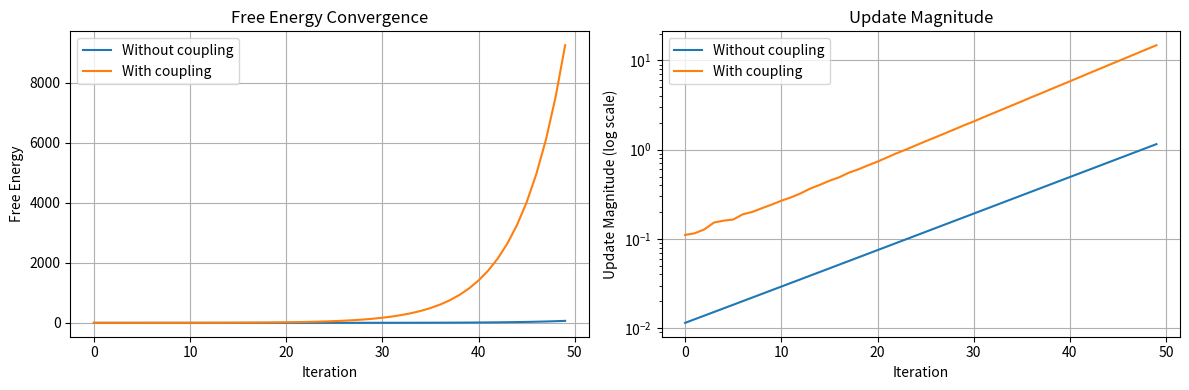

Write the Python code that produced this figure. (Note: this script raises an exception after producing the figure.)
"""
Hierarchical Predictive Coding Implementation
Implements the error minimization dynamics for inference.
"""

import numpy as np
from typing import List, Tuple, Optional, Callable, Dict


class PredictiveCodingLayer:
    """Single layer in hierarchical predictive coding network."""
    
    def __init__(self,
                 state_dim: int,
                 learning_rate: float = 0.1,
                 precision: float = 1.0,
                 prior_precision: float = 0.01):
        """
        Args:
            state_dim: Dimension of state vector
            learning_rate: Step size for gradient descent
            precision: Π (inverse noise variance)
            prior_precision: Λ^-1 (inverse prior variance)
        """
        self.state_dim = state_dim
        self.learning_rate = learning_rate
        self.precision = precision
        self.prior_precision = prior_precision
        
        # State and prior
        self.state = np.zeros(state_dim)
        self.prior_mean = np.zeros(state_dim)
        
        # Generative model (simple linear for now, can be nonlinear)
        self.W_gen = np.random.randn(state_dim, state_dim) * 0.01
        
    def predict(self, top_down_input: Optional[np.ndarray] = None) -> np.ndarray:
        """
        Generate prediction from current state.
        
        Args:
            top_down_input: Input from level above (if any)
            
        Returns:
            Prediction vector
        """
        # For simplicity, prediction is just a copy of state  
        # (can be made nonlinear with W_gen @ nonlinearity(state))
        prediction = self.state.copy()
        
        if top_down_input is not None:
            # Add top-down influence
            prediction += 0.3 * top_down_input  # Weighted combination
        
        return prediction
    
    def compute_error(self, observation: np.ndarray, prediction: np.ndarray) -> np.ndarray:
        """Compute prediction error."""
        return observation - prediction
    
    def update_state(self,
                    bottom_up_error: np.ndarray,
                    top_down_error: Optional[np.ndarray] = None,
                    hash_coupling: Optional[np.ndarray] = None) -> float:
        """
        Update state via gradient descent on free energy.
        
        Args:
            bottom_up_error: Error from level below
            top_down_error: Error from level above (weighted by gradient)
            hash_coupling: Additional coupling from hash memory
            
        Returns:
            Magnitude of update (for convergence checking)
        """
        # Bottom-up term: -Π * ε
        grad = -self.precision * bottom_up_error
        
        # Top-down term (if exists)
        if top_down_error is not None:
            grad += top_down_error
        
        # Prior term: -Λ^-1 * (s - μ)
        grad -= self.prior_precision * (self.state - self.prior_mean)
        
        # Hash coupling term (if exists)
        if hash_coupling is not None:
            grad -= hash_coupling
        
        # Gradient descent step
        update = self.learning_rate * grad
        self.state += update
        
        return np.linalg.norm(update)
    
    def get_free_energy(self, error: np.ndarray) -> float:
        """Compute free energy contribution from this layer."""
        error_term = 0.5 * self.precision * np.sum(error**2)
        prior_term = 0.5 * self.prior_precision * np.sum((self.state - self.prior_mean)**2)
        return error_term + prior_term


class HierarchicalPredictiveCoding:
    """Multi-layer hierarchical predictive coding network."""
    
    def __init__(self,
                 layer_dims: List[int],
                 learning_rate: float = 0.1,
                 precisions: Optional[List[float]] = None):
        """
        Args:
            layer_dims: Dimensions for each layer (bottom to top)
            learning_rate: Learning rate for all layers
            precisions: Precision for each layer (if None, all 1.0)
        """
        self.num_layers = len(layer_dims)
        self.layer_dims = layer_dims
        
        if precisions is None:
            precisions = [1.0] * self.num_layers
        
        # Create layers
        self.layers = [
            PredictiveCodingLayer(
                state_dim=dim,
                learning_rate=learning_rate,
                precision=precisions[i]
            )
            for i, dim in enumerate(layer_dims)
        ]
        
        # Store errors for each layer
        self.errors = [np.zeros(dim) for dim in layer_dims]
        self.predictions = [np.zeros(dim) for dim in layer_dims]
    
    def initialize_from_observation(self, observation: np.ndarray):
        """Initialize all layers from bottom-up observation."""
        # Set bottom layer to observation
        if len(observation) != self.layer_dims[0]:
            raise ValueError(f"Observation dim {len(observation)} doesn't match layer 0 dim {self.layer_dims[0]}")
        
        self.layers[0].state = observation.copy()
        
        # Initialize higher layers with random states (will be refined during inference)
        for i in range(1, self.num_layers):
            # Initialize with small random values
            self.layers[i].state = np.random.randn(self.layer_dims[i]) * 0.01
    
    def forward_pass(self) -> List[np.ndarray]:
        """
        Compute predictions at all layers (top-down).
        
        Returns:
            List of predictions for each layer
        """
        predictions = []
        
        # Each layer predicts its own state (no cross-layer prediction for different dims)
        for i in range(self.num_layers):
            pred = self.layers[i].predict()
            predictions.append(pred)
        
        self.predictions = predictions
        return predictions
    
    def compute_errors(self, observations: List[np.ndarray]) -> List[np.ndarray]:
        """
        Compute prediction errors at all layers.
        
        Args:
            observations: Observations for each layer (usually just bottom layer)
            
        Returns:
            List of errors for each layer
        """
        errors = []
        
        for i in range(self.num_layers):
            if i < len(observations) and observations[i] is not None:
                # Have external observation
                error = self.layers[i].compute_error(observations[i], self.predictions[i])
            else:
                # No external observation - use small error to allow state adjustment
                error = np.zeros_like(self.predictions[i])
            
            errors.append(error)
        
        self.errors = errors
        return errors
    
    def backward_pass(self, hash_couplings: Optional[List[np.ndarray]] = None) -> float:
        """
        Update states via backpropagation of errors.
        
        Args:
            hash_couplings: Optional coupling terms from hash memory for each layer
            
        Returns:
            Total magnitude of updates (for convergence check)
        """
        total_update = 0.0
        
        # Update each layer independently (simplified for different dimensions)
        for i in range(self.num_layers):
            bottom_up_error = self.errors[i]
            
            # Hash coupling (if provided)
            hash_coupling = hash_couplings[i] if hash_couplings else None
            
            # Update (no top-down error since dimensions may differ)
            update_mag = self.layers[i].update_state(
                bottom_up_error,
                top_down_error=None,
                hash_coupling=hash_coupling
            )
            total_update += update_mag
        
        return total_update
    
    def inference_step(self,
                      observations: List[np.ndarray],
                      hash_couplings: Optional[List[np.ndarray]] = None) -> Tuple[float, float]:
        """
        Single iteration of inference.
        
        Returns:
            (free_energy, update_magnitude)
        """
        # Forward pass: compute predictions
        self.forward_pass()
        
        # Compute errors
        self.compute_errors(observations)
        
        # Compute free energy
        free_energy = sum(
            layer.get_free_energy(error)
            for layer, error in zip(self.layers, self.errors)
        )
        
        # Backward pass: update states
        update_mag = self.backward_pass(hash_couplings)
        
        return free_energy, update_mag
    
    def run_inference(self,
                     observations: List[np.ndarray],
                     max_iterations: int = 100,
                     convergence_threshold: float = 1e-4,
                     hash_couplings_fn: Optional[Callable] = None,
                     verbose: bool = False) -> Dict:
        """
        Run inference to convergence.
        
        Args:
            observations: External observations (usually just bottom layer)
            max_iterations: Maximum iterations
            convergence_threshold: Convergence criterion
            hash_couplings_fn: Function that takes current states and returns coupling terms
            verbose: Print progress
            
        Returns:
            Dictionary with results
        """
        # Initialize
        if observations[0] is not None:
            self.initialize_from_observation(observations[0])
        
        # Track convergence
        free_energies = []
        update_magnitudes = []
        
        for iteration in range(max_iterations):
            # Get hash couplings if function provided
            hash_couplings = None
            if hash_couplings_fn is not None:
                current_states = [layer.state for layer in self.layers]
                hash_couplings = hash_couplings_fn(current_states)
            
            # Inference step
            fe, update_mag = self.inference_step(observations, hash_couplings)
            
            free_energies.append(fe)
            update_magnitudes.append(update_mag)
            
            if verbose and iteration % 10 == 0:
                print(f"Iteration {iteration}: F={fe:.4f}, |update|={update_mag:.4f}")
            
            # Check convergence
            if update_mag < convergence_threshold:
                if verbose:
                    print(f"Converged at iteration {iteration}")
                break
        
        return {
            'converged': update_mag < convergence_threshold,
            'iterations': iteration + 1,
            'final_free_energy': free_energies[-1],
            'free_energy_history': np.array(free_energies),
            'update_history': np.array(update_magnitudes),
            'final_states': [layer.state.copy() for layer in self.layers],
            'final_errors': [e.copy() for e in self.errors]
        }
    
    def get_state(self, level: int) -> np.ndarray:
        """Get state at specified level."""
        return self.layers[level].state.copy()


if __name__ == "__main__":
    # Test hierarchical predictive coding
    print("Testing Hierarchical Predictive Coding\n")
    
    # Create 3-level hierarchy
    layer_dims = [128, 64, 32]  # Bottom to top
    hpc = HierarchicalPredictiveCoding(
        layer_dims,
        learning_rate=0.1,
        precisions=[1.0, 0.5, 0.1]  # Higher precision at lower levels
    )
    
    # Create synthetic observation
    observation = np.random.randn(128)
    observations = [observation, None, None]  # Only observe bottom layer
    
    # Run inference
    print("Running inference without hash coupling...")
    results = hpc.run_inference(observations, max_iterations=50, verbose=True)
    
    print(f"\nResults:")
    print(f"  Converged: {results['converged']}")
    print(f"  Iterations: {results['iterations']}")
    print(f"  Final free energy: {results['final_free_energy']:.4f}")
    
    # Test with hash coupling
    print("\n" + "="*60)
    print("Testing with simulated hash coupling\n")
    
    def mock_hash_coupling(states):
        """Simulate hash memory providing coupling terms."""
        # Simulate pulling states toward some "retrieved memory"
        retrieved_memory = np.random.randn(128) * 0.5
        
        couplings = [
            0.1 * (retrieved_memory - states[0]),  # Pull level 0 toward memory
            np.zeros_like(states[1]),  # No coupling at level 1
            np.zeros_like(states[2])   # No coupling at level 2
        ]
        return couplings
    
    # Reset and run with coupling
    observation2 = np.random.randn(128)
    observations2 = [observation2, None, None]
    
    print("Running inference WITH hash coupling...")
    results2 = hpc.run_inference(
        observations2,
        max_iterations=50,
        hash_couplings_fn=mock_hash_coupling,
        verbose=True
    )
    
    print(f"\nResults with coupling:")
    print(f"  Converged: {results2['converged']}")
    print(f"  Iterations: {results2['iterations']}")
    print(f"  Final free energy: {results2['final_free_energy']:.4f}")
    
    # Compare convergence
    import matplotlib.pyplot as plt
    
    plt.figure(figsize=(12, 4))
    
    plt.subplot(1, 2, 1)
    plt.plot(results['free_energy_history'], label='Without coupling')
    plt.plot(results2['free_energy_history'], label='With coupling')
    plt.xlabel('Iteration')
    plt.ylabel('Free Energy')
    plt.legend()
    plt.title('Free Energy Convergence')
    plt.grid(True)
    
    plt.subplot(1, 2, 2)
    plt.semilogy(results['update_history'], label='Without coupling')
    plt.semilogy(results2['update_history'], label='With coupling')
    plt.xlabel('Iteration')
    plt.ylabel('Update Magnitude (log scale)')
    plt.legend()
    plt.title('Update Magnitude')
    plt.grid(True)
    
    plt.tight_layout()
    plt.savefig('/home/claude/predictive_coding_test.png', dpi=150)
    print("\nPlot saved to predictive_coding_test.png")
